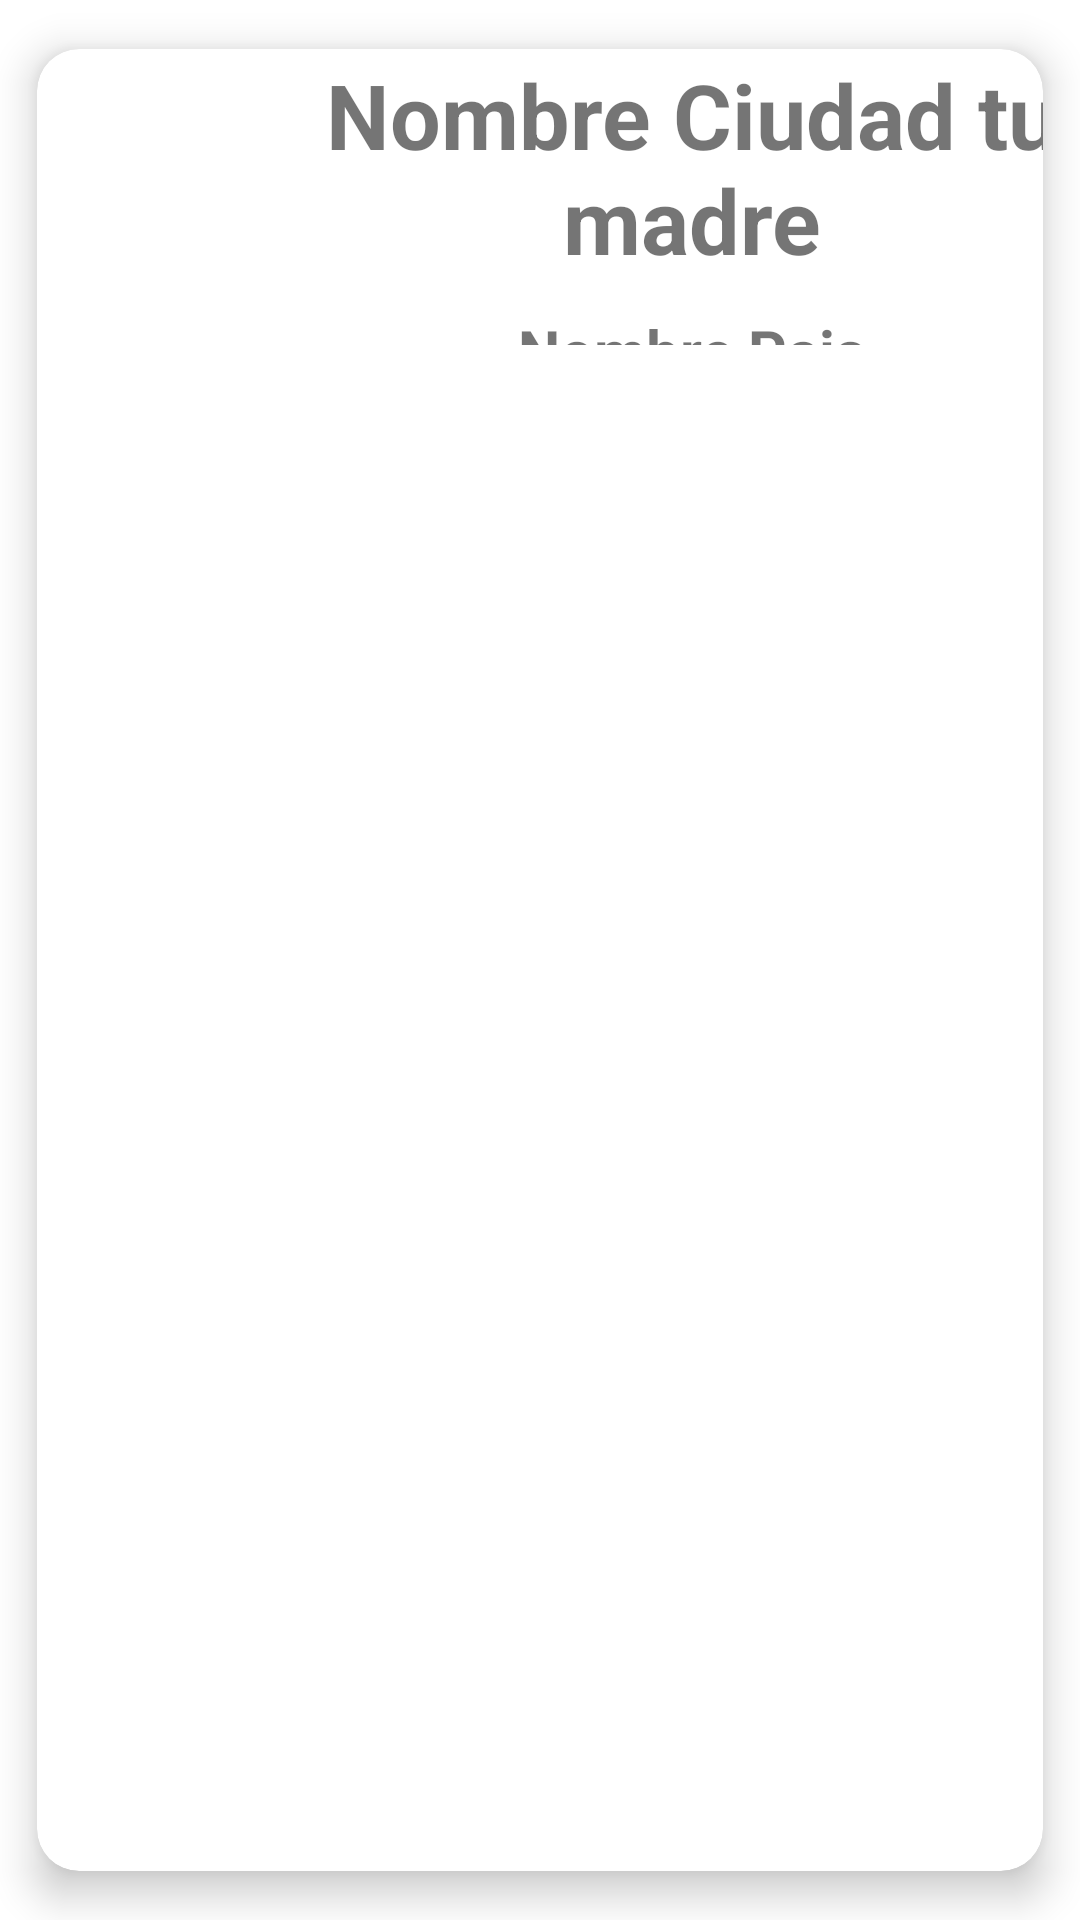

The Android layout XML behind this screen, and the referenced resources:
<!-- AndroidManifest.xml: application theme Theme.GuiaViajeErasmus -->
<!-- res/layout/esqueleto.xml -->
<?xml version="1.0" encoding="utf-8"?>
<androidx.cardview.widget.CardView xmlns:android="http://schemas.android.com/apk/res/android"
    xmlns:app="http://schemas.android.com/apk/res-auto"
    xmlns:tools="http://schemas.android.com/tools"
    android:layout_width="match_parent"
    android:layout_height="wrap_content"
    app:cardCornerRadius="14dp"
    app:cardElevation="8dp"
    app:cardUseCompatPadding="true">

    <androidx.constraintlayout.widget.ConstraintLayout
        android:layout_width="383dp"
        android:layout_height="110dp">


        <LinearLayout
            android:layout_width="384dp"
            android:layout_height="107dp"
            android:orientation="horizontal"
            app:layout_constraintBottom_toBottomOf="parent"
            app:layout_constraintEnd_toEndOf="parent"
            app:layout_constraintStart_toStartOf="parent"
            app:layout_constraintTop_toTopOf="parent">

            <ImageView
                android:id="@+id/imageView2"
                android:layout_width="wrap_content"
                android:layout_height="match_parent"
                android:layout_weight="1"
                tools:srcCompat="@tools:sample/avatars" />

            <LinearLayout
                android:layout_width="278dp"
                android:layout_height="match_parent"
                android:layout_weight="1"
                android:orientation="vertical">

                <TextView
                    android:id="@+id/textView2"
                    android:layout_width="match_parent"
                    android:layout_height="wrap_content"
                    android:text="Nombre Ciudad tu madre"
                    android:textAlignment="center"
                    android:textSize="30dp"
                    android:textStyle="bold" />

                <TextView
                    android:id="@+id/tvNombrePais"
                    android:layout_width="match_parent"
                    android:layout_height="wrap_content"
                    android:padding="10dp"
                    android:text="Nombre Pais"
                    android:textAlignment="center"
                    android:textAllCaps="false"
                    android:textSize="20dp"
                    android:textStyle="bold" />
            </LinearLayout>
        </LinearLayout>
    </androidx.constraintlayout.widget.ConstraintLayout>



    </androidx.cardview.widget.CardView>
<!-- resources referenced by this layout -->
<resources>
  <style name="Theme.GuiaViajeErasmus" parent="Theme.MaterialComponents.Light.DarkActionBar">
          
          <item name="colorPrimary">@color/yellow</item>
          <item name="colorPrimaryVariant">@color/yellow</item>
          <item name="colorOnPrimary">@color/editTexttexto</item>
          
          <item name="colorSecondary">@color/teal_200</item>
          <item name="colorSecondaryVariant">@color/teal_700</item>
          <item name="colorOnSecondary">@color/editTexttexto</item>
          
          <item name="android:statusBarColor" tools:targetApi="l">@color/yellow</item>
          
      </style>
  <color name="yellow">#FFC801</color>
  <color name="editTexttexto">#000000</color>
  <color name="teal_200">#FF03DAC5</color>
  <color name="teal_700">#FF018786</color>
</resources>
